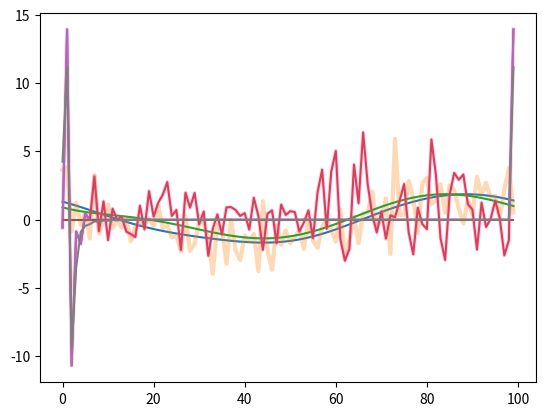

The matplotlib source for this figure:
#%%
import pandas as pd
import numpy as np
import matplotlib.pyplot as plt
import os,sys
asdt=pd.to_datetime
from typing import Generator
from numpy.typing import ArrayLike


def slow_ft(x,intercept=True):
    n = x.shape[0]
    J = n//2
    vecs = []
    for i in range(J+1):
        if i == 0:
            vecs.append(np.cos(2 * np.pi * i/n* x).reshape(-1,1))
        elif i/n<.5:
            vecs.append(
                np.c_[
                    np.cos(2*np.pi * i/n * x),
                    np.sin(2 * np.pi * i/n * x)
                ]
            )
        elif np.isclose(i/n,0.5):
            vecs.append(np.cos(2*np.pi*1/n*x).reshape(-1,1))
    return np.hstack(vecs)


def hv_folder(arr:ArrayLike,h:int,v:int) -> Generator:
    """
    h = gap size between test and train 
    v = size of test set * .5
    returned train set will be N - (2*v+1) - 2*h
    returns 
    (test-index, train-index)
    """    
    idx=np.arange(0,len(arr))
    fold_start = v
    fold_end = len(arr)-v
    for i in range(fold_start,fold_end): 
        idx_v = idx[i-v:i+v+1] #plus 1 b/c of zero-indexing
        idx_c = np.setdiff1d(idx,idx_v)
        hvbottom = max([i-v-h,0])
        hvtop = min([i+v+h,len(arr)])
        idx_c = np.concatenate([
            idx[:hvbottom],
            idx[hvtop+1:] #plus q b/c of zero indexing
            ])
        yield [
            idx_v,
            idx_c,
            # idx[hvbottom:i-v],
            # idx[i+v+1:hvtop+1],
            # i,v,h,hvtop,hvbottom
            ]



#%% data gen
n = 100

sigma =1.5
phi = 0
theta = 0
burnin = 200
rng = np.random.default_rng(1)
x = np.arange(1, n+1)
y_trend = np.sin(x/n * 3 * np.pi) + np.cos(np.sqrt(x/n) * 2 * np.pi)

u = rng.normal(0,sigma,n+burnin)
# this is a slow way to make this
epsilon = np.zeros_like(u)
epsilon[0]=0
for i in range(1,n+burnin):
    epsilon[i]=phi * epsilon [i-1] + u[i-1] * theta +u[i]
err = epsilon[burnin:]



y = y_trend + err

#%%
# one pass with normal harmonic regression
k = 7
X=slow_ft(x)[:,:k]

# b=np.linalg.inv(X.T@X)@(X.T@y)
b=np.linalg.lstsq(X,y)[0]

yhat = (X@b)
plt.plot(yhat)
plt.plot(y,alpha = .3,lw=3)
plt.plot(y_trend)

#%%
# one pass with 'rotated' regression -- should produce same coefficients
z = np.arange(n)
Z=slow_ft(z)*(2/np.sqrt(n))
zx=Z.T@X
zy=Z.T@y

b=np.linalg.lstsq(zx,zy)[0]

plt.plot(zy)
plt.plot(zx@b)
#%%

out = []
for i in range(50):

    k = i
    X=slow_ft(x)[:,:k]

    # just run hv cv scores
    folder = hv_folder(y,0,0)
    hv=np.array([])
    yhats = np.array([])
    hv_true = np.array([])
    for test,train in folder:


        b=np.linalg.inv(X.T@X)@(X.T@y)
        # b=np.linalg.lstsq(X,y)[0]

        yhat = (X[test]@b)
        hv=np.r_[hv,(y[test]-yhat)**2]
        yhats = np.r_[yhats,yhat]
        hv_true = np.r_[hv_true,(y_trend[test]-yhat)**2]
    out.append(dict(k=i,hv=hv.mean(),hv_true=hv_true.mean()))
out=pd.DataFrame(out)
out.sort_values("hv",inplace=True)
out


#%%
# using rotated_cv
# make rotated output and design matricies

out = []
for i in range(50):
    k = i
    X=slow_ft(x)[:,:k]

    z = np.arange(n)
    Z=slow_ft(z)*(2/np.sqrt(n))
    zx=Z.T@X
    zy=Z.T@y
    zy_trend = Z.T@y_trend


    folder = hv_folder(y,0,0)
    hv=np.array([])
    hv_true=np.array([])
    yhats = np.array([])
    for test,train in folder:


        b=np.linalg.inv(X.T@X)@(X.T@y)
        # b=np.linalg.lstsq(zx[train],zy[train])[0]

        yhat = (zx[test]@b)
        hv=np.r_[hv,(y[test]-yhat)**2]
        hv_true = np.r_[hv_true,(zy_trend[test]-yhat)**2]
        yhats = np.r_[yhats,yhat]
    out.append(dict(k=i,hv=hv.mean(),hv_true=hv_true.mean(),yhats=yhats))
out=pd.DataFrame(out)
out.sort_values("hv",inplace=True)
out
#%%

print(f"rotated_cv error: {hv.mean()}")
print(f"rotated_cv error to trend: {hv_true.mean()}")
plt.plot(out.iloc[0,:].yhats)
plt.plot(zy,alpha =.3,lw=3)
plt.plot(Z.T@y_trend)